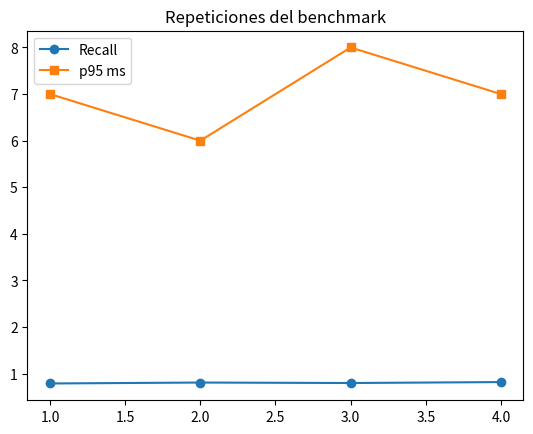

Python code for this plot:
import matplotlib.pyplot as plt
runs=[1,2,3,4];plt.plot(runs,[.79,.81,.80,.82],"o-",label="Recall");plt.plot(runs,[7,6,8,7],"s-",label="p95 ms");plt.legend();plt.title("Repeticiones del benchmark");plt.show()

experiment={"corpus":"v1","queries":"golden-v1","model":"candidate","recall_at_5":.81,"p95_ms":7};print(experiment)
